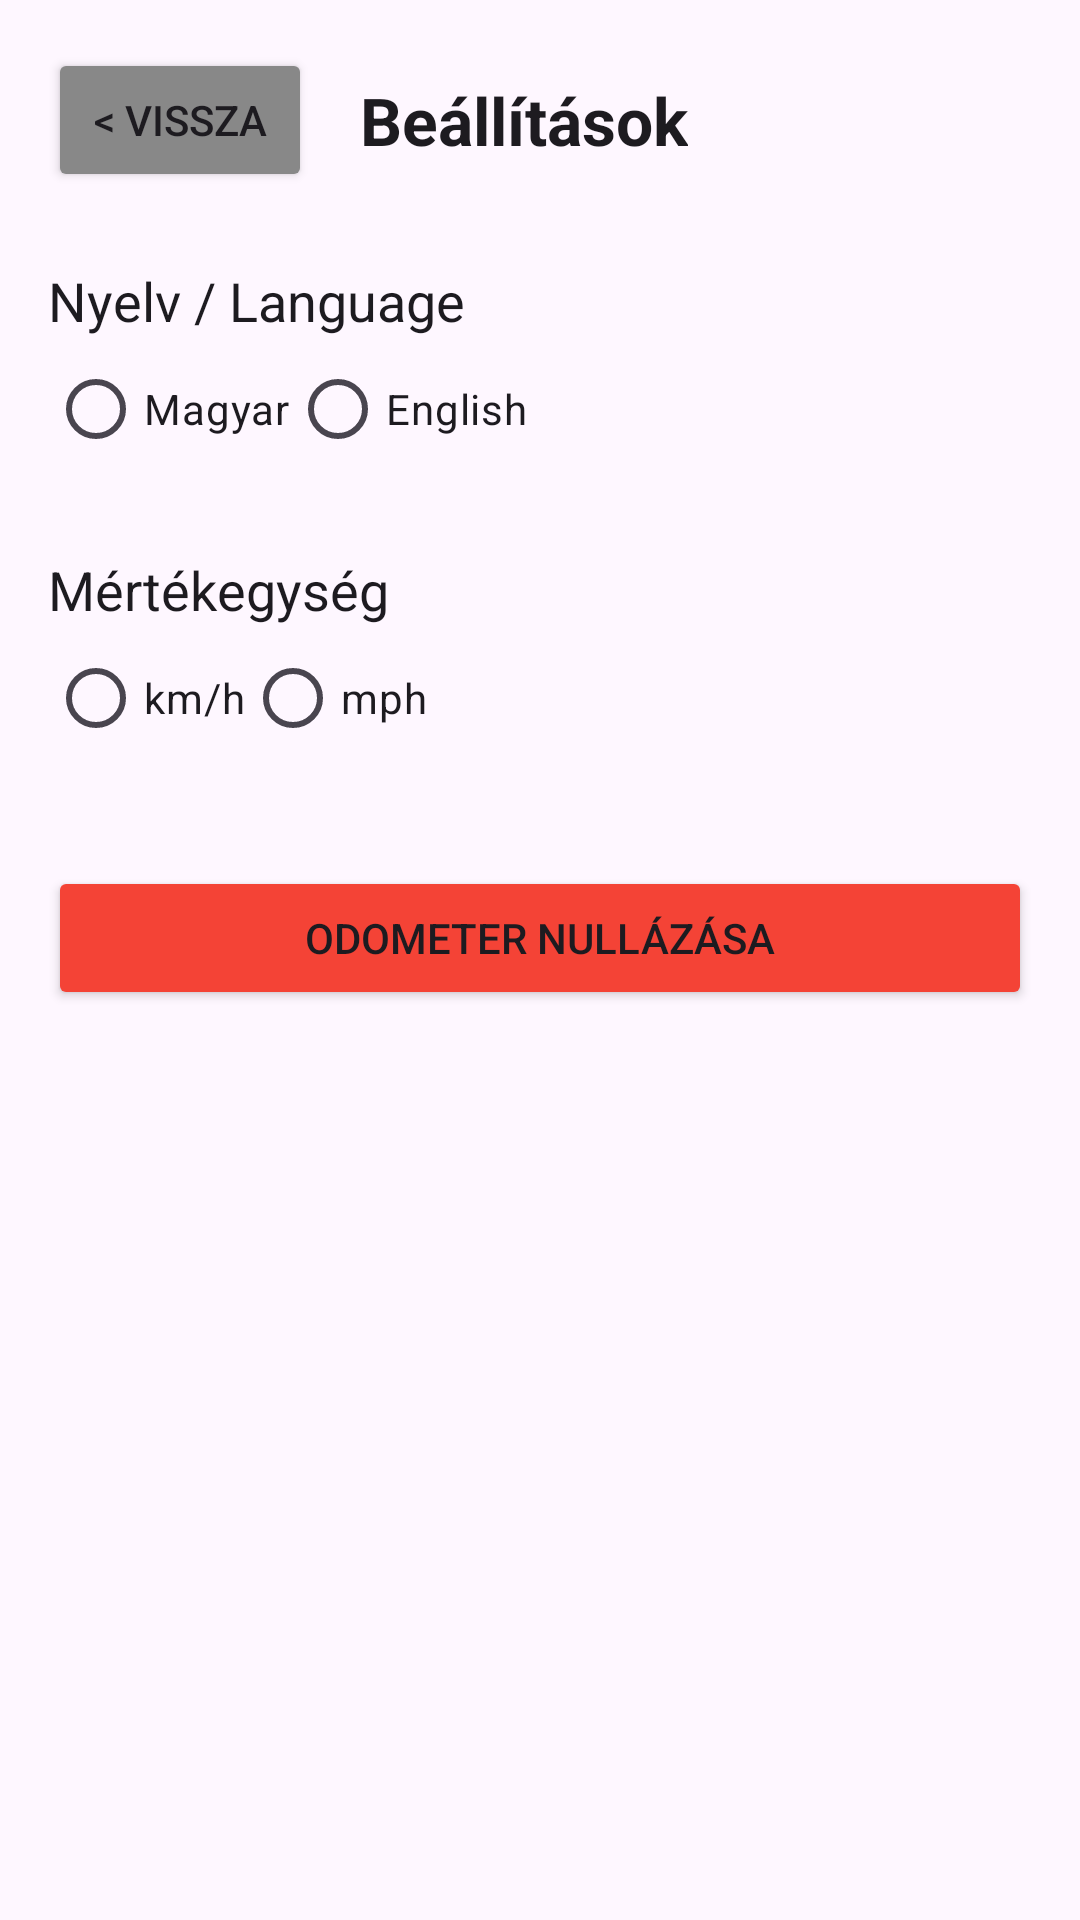

Reconstruct the res/layout file that produces this screen, plus the resources it refers to.
<!-- AndroidManifest.xml: application theme Theme.Sebességmérő -->
<!-- res/layout/activity_settings.xml -->
<?xml version="1.0" encoding="utf-8"?>
<LinearLayout xmlns:android="http://schemas.android.com/apk/res/android"
    android:layout_width="match_parent"
    android:layout_height="match_parent"
    android:orientation="vertical"
    android:padding="16dp">

    
    <LinearLayout
        android:layout_width="match_parent"
        android:layout_height="wrap_content"
        android:orientation="horizontal"
        android:gravity="center_vertical"
        android:layout_marginBottom="24dp">

        <Button
            android:id="@+id/btnBack"
            android:layout_width="wrap_content"
            android:layout_height="wrap_content"
            android:text="&lt; Vissza"
            android:backgroundTint="#888888" />

        <TextView
            android:id="@+id/tvSettingsTitle"
            android:layout_width="wrap_content"
            android:layout_height="wrap_content"
            android:text="Beállítások"
            android:textSize="22sp"
            android:textStyle="bold"
            android:layout_marginStart="16dp"
            android:textColor="?android:attr/textColorPrimary"/>
    </LinearLayout>

    <TextView
        android:id="@+id/tvLanguageLabel"
        android:layout_width="wrap_content"
        android:layout_height="wrap_content"
        android:text="Nyelv / Language"
        android:textSize="18sp"
        android:textColor="?android:attr/textColorPrimary"/>

    <RadioGroup
        android:id="@+id/rgLanguage"
        android:layout_width="match_parent"
        android:layout_height="wrap_content"
        android:orientation="horizontal"
        android:layout_marginBottom="24dp">
        <RadioButton android:id="@+id/rbHu" android:layout_width="wrap_content" android:layout_height="wrap_content" android:text="Magyar" />
        <RadioButton android:id="@+id/rbEn" android:layout_width="wrap_content" android:layout_height="wrap_content" android:text="English" />
    </RadioGroup>

    <TextView
        android:id="@+id/tvUnitLabel"
        android:layout_width="wrap_content"
        android:layout_height="wrap_content"
        android:text="Mértékegység"
        android:textSize="18sp"
        android:textColor="?android:attr/textColorPrimary"/>

    <RadioGroup
        android:id="@+id/rgUnit"
        android:layout_width="match_parent"
        android:layout_height="wrap_content"
        android:orientation="horizontal"
        android:layout_marginBottom="32dp">
        <RadioButton android:id="@+id/rbKmh" android:layout_width="wrap_content" android:layout_height="wrap_content" android:text="km/h" />
        <RadioButton android:id="@+id/rbMph" android:layout_width="wrap_content" android:layout_height="wrap_content" android:text="mph" />
    </RadioGroup>

    
    <Button
        android:id="@+id/btnResetOdometer"
        android:layout_width="match_parent"
        android:layout_height="wrap_content"
        android:text="Odometer Nullázása"
        android:backgroundTint="#F44336" />

</LinearLayout>
<!-- resources referenced by this layout -->
<resources>
  <style name="Theme.Sebességmérő" parent="Base.Theme.Sebességmérő" />
  <style name="Base.Theme.Sebességmérő" parent="Theme.Material3.DayNight.NoActionBar">
          
          
      </style>
</resources>
